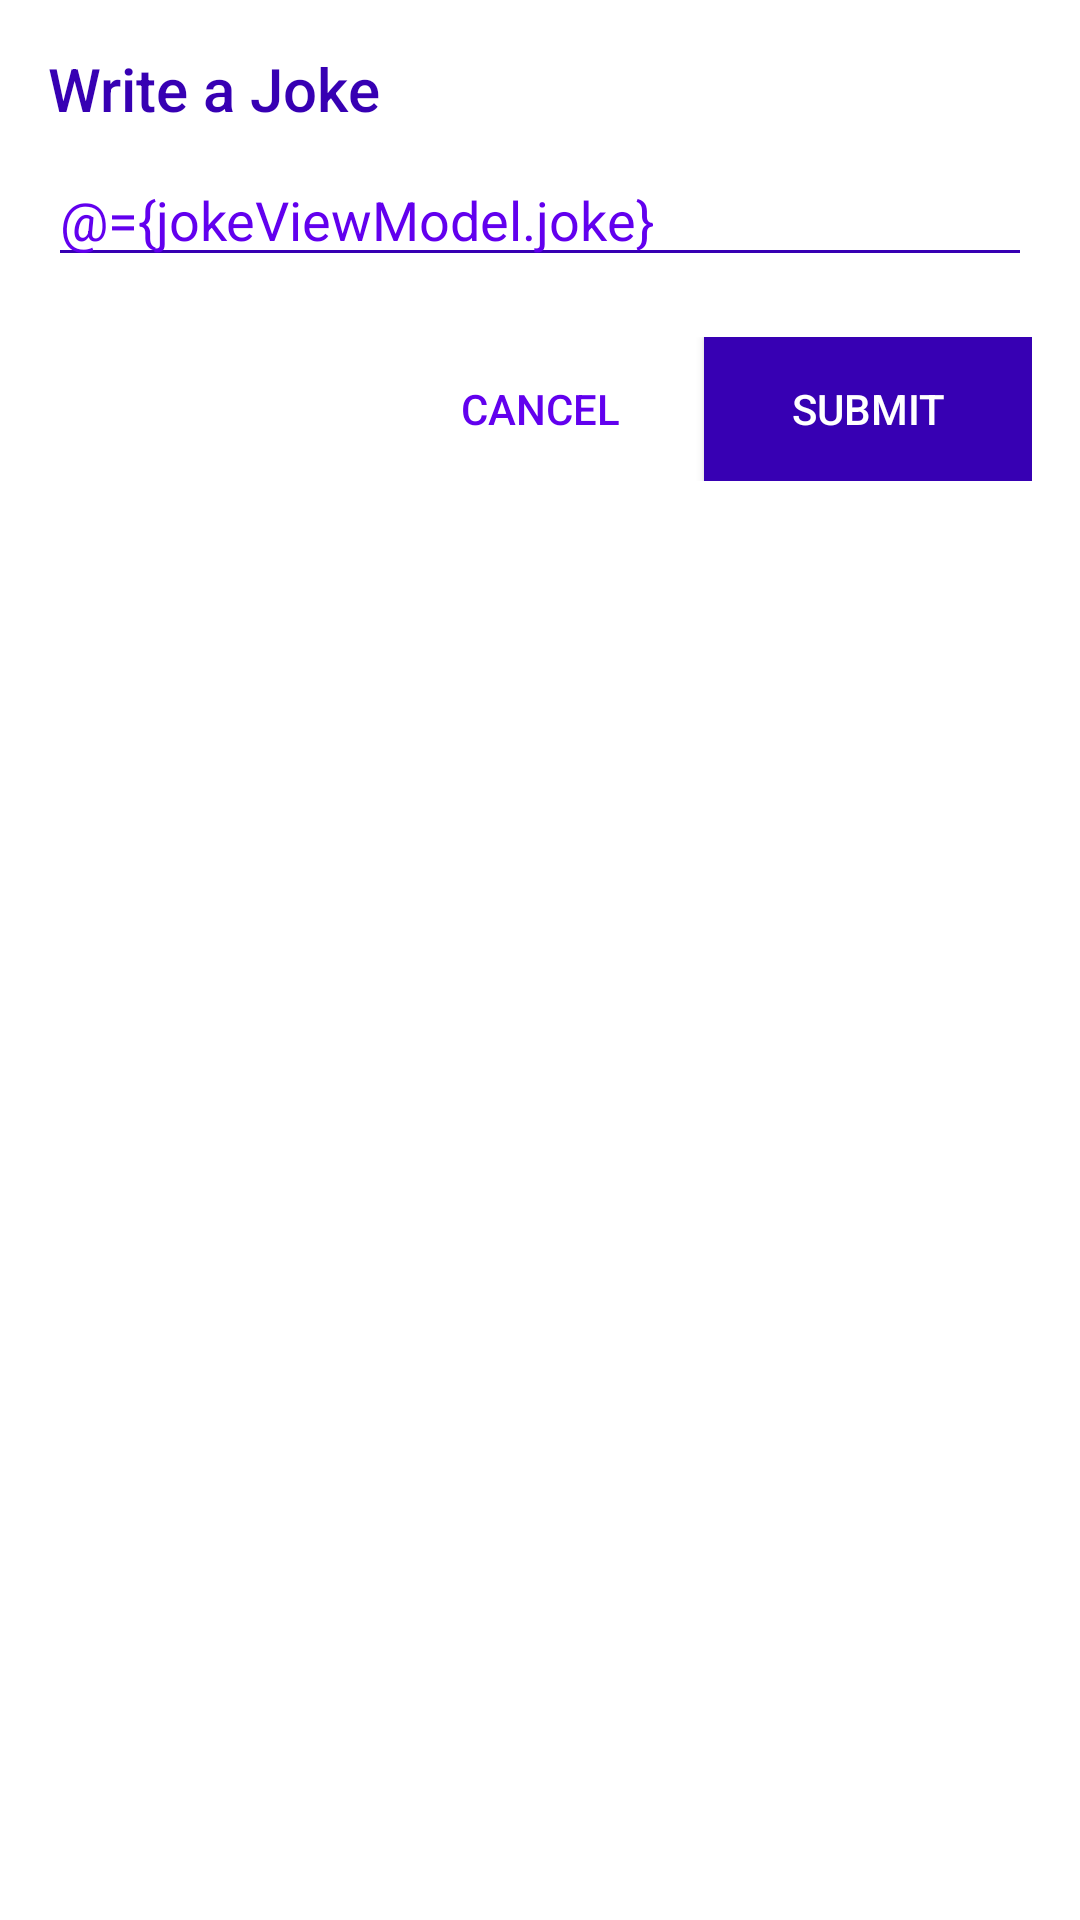

This screen was rendered from an Android layout file. Write that file and the resources it references.
<!-- AndroidManifest.xml: application theme Theme.Jokes -->
<!-- res/layout/fragment_add_joke_dialog.xml -->
<?xml version="1.0" encoding="utf-8"?>
<layout xmlns:android="http://schemas.android.com/apk/res/android"
    xmlns:app="http://schemas.android.com/apk/res-auto"
    xmlns:tools="http://schemas.android.com/tools">

    
    <data>
        <variable
            name="jokeViewModel"
            type="com.habib.jokes.ui.home.addJoke.JokeDialogViewModel" />
    </data>

    <LinearLayout
        android:layout_width="match_parent"
        android:layout_height="wrap_content"
        android:orientation="vertical"
        android:padding="16dp"
        tools:context=".ui.home.addJoke.AddJokeDialogFragment">

        <TextView
            style="@style/TextAppearance.AppCompat.Title"
            android:layout_width="wrap_content"
            android:layout_height="wrap_content"
            android:layout_marginBottom="8dp"
            android:text="Write a Joke"
            android:textColor="@color/colorPrimaryDark" />


        <EditText
            android:id="@+id/joke_form_text"
            android:layout_width="match_parent"
            android:layout_height="wrap_content"
            android:layout_gravity="center_horizontal"
            android:text="@={jokeViewModel.joke}"
            android:backgroundTint="@color/colorPrimaryDark"
            android:hint="Just kidding :)"
            android:textColor="@color/colorPrimary"
            android:textColorHint="@color/purple_200" />

        <LinearLayout
            android:layout_width="match_parent"
            android:layout_height="wrap_content"
            android:layout_marginTop="20dp"
            android:orientation="horizontal">

            <View
                android:layout_width="0dp"
                android:layout_height="0dp"
                android:layout_weight="1" />

            <Button
                android:onClick="@{()->jokeViewModel.onCancel()}"
                android:id="@+id/joke_form_cancel"
                android:layout_width="0dp"
                android:layout_height="wrap_content"
                android:layout_weight="1"
                android:background="@android:color/transparent"
                android:text="cancel"
                android:textColor="@color/colorPrimary"
                android:theme="@style/Widget.AppCompat.Button.Borderless" />


            <Button
                android:onClick="@{()->jokeViewModel.onSubmit()}"
                android:id="@+id/joke_form_button"
                android:layout_width="0dp"
                android:layout_height="wrap_content"
                android:layout_weight="1"
                android:background="@color/colorPrimaryDark"
                android:text="Submit"
                android:textColor="@android:color/white" />

        </LinearLayout>

    </LinearLayout>
</layout>
<!-- resources referenced by this layout -->
<resources>
  <color name="colorPrimary">#6200EE</color>
  <color name="colorPrimaryDark">#3700B3</color>
  <color name="purple_200">#FFBB86FC</color>
  <style name="Theme.Jokes" parent="Theme.MaterialComponents.Light.NoActionBar">
          
          
          <item name="colorPrimary">@color/colorPrimary</item>
          <item name="colorPrimaryDark">@color/colorPrimaryDark</item>
          <item name="colorAccent">@color/purple_200</item>
  
          
          
          
          <item name="android:statusBarColor" tools:targetApi="l">?attr/colorPrimaryDark</item>
          
      </style>
</resources>
